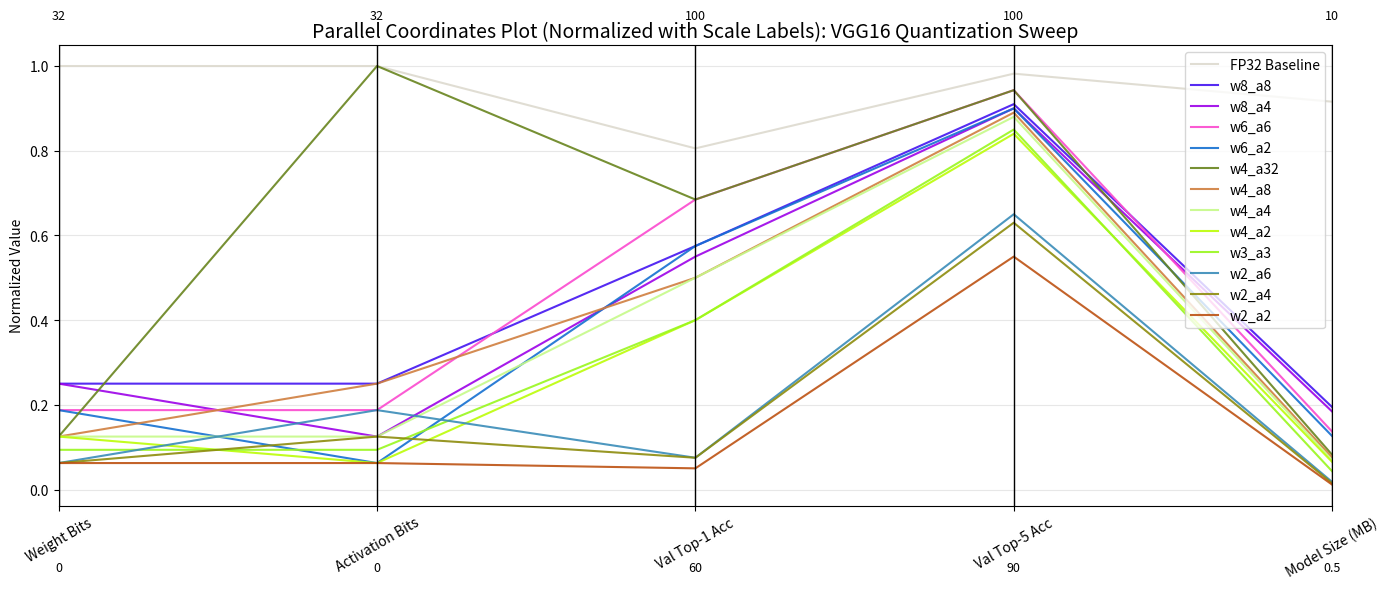

The matplotlib source for this figure:
import pandas as pd
import matplotlib.pyplot as plt
from pandas.plotting import parallel_coordinates

# ------------------------------------------------------------
# Data: VGG16 Quantization Sweep Results
# ------------------------------------------------------------
data = [
    ["FP32 Baseline", 32, 32, 92.22, 99.82, 9.2],
    ["w8_a8", 8, 8, 83, 99.1, 2.35],
    ["w8_a4", 8, 4, 82, 99.0, 2.25],
    ["w6_a6", 6, 6, 87.39, 99.43, 1.8],
    ["w6_a2", 6, 2, 83, 99.0, 1.7],
    ["w4_a32", 4, 32, 87.39, 99.43, 1.28],
    ["w4_a8", 4, 8, 80, 98.9, 1.22],
    ["w4_a4", 4, 4, 80, 98.8, 1.16],
    ["w4_a2", 4, 2, 76, 98.4, 1.12],
    ["w3_a3", 3, 3, 76, 98.5, 0.91],
    ["w2_a6", 2, 6, 63, 96.5, 0.67],
    ["w2_a4", 2, 4, 63, 96.3, 0.64],
    ["w2_a2", 2, 2, 62, 95.5, 0.61],
]

columns = [
    "Run",
    "Weight Bits",
    "Activation Bits",
    "Val Top-1 Acc",
    "Val Top-5 Acc",
    "Model Size (MB)"
]

df = pd.DataFrame(data, columns=columns)

# ------------------------------------------------------------
# Explicit axis ranges (as required)
# ------------------------------------------------------------
ranges = {
    "Weight Bits": (0, 32),
    "Activation Bits": (0, 32),
    "Val Top-1 Acc": (60, 100),
    "Val Top-5 Acc": (90, 100),
    "Model Size (MB)": (0.5, 10),
}

# ------------------------------------------------------------
# Normalize data to [0, 1] using fixed ranges
# ------------------------------------------------------------
df_norm = df.copy()
for col, (min_val, max_val) in ranges.items():
    df_norm[col] = (df[col] - min_val) / (max_val - min_val)

# ------------------------------------------------------------
# Plot Parallel Coordinates
# ------------------------------------------------------------
fig, ax = plt.subplots(figsize=(14, 6))

parallel_coordinates(
    df_norm,
    class_column="Run",
    ax=ax,
    linewidth=1.5,
    alpha=0.9
)

ax.set_title(
    "Parallel Coordinates Plot (Normalized with Scale Labels): VGG16 Quantization Sweep",
    fontsize=14
)
ax.set_ylabel("Normalized Value")

# ------------------------------------------------------------
# Add explicit scale labels for each axis
# ------------------------------------------------------------
for i, (label, (min_val, max_val)) in enumerate(ranges.items()):
    # Minimum value at bottom
    ax.text(
        i, -0.12, f"{min_val}",
        ha="center", va="top", fontsize=9,
        transform=ax.get_xaxis_transform()
    )
    # Maximum value at top
    ax.text(
        i, 1.05, f"{max_val}",
        ha="center", va="bottom", fontsize=9,
        transform=ax.get_xaxis_transform()
    )

ax.grid(True, alpha=0.3)
plt.xticks(rotation=30)
plt.tight_layout()

plt.show()
